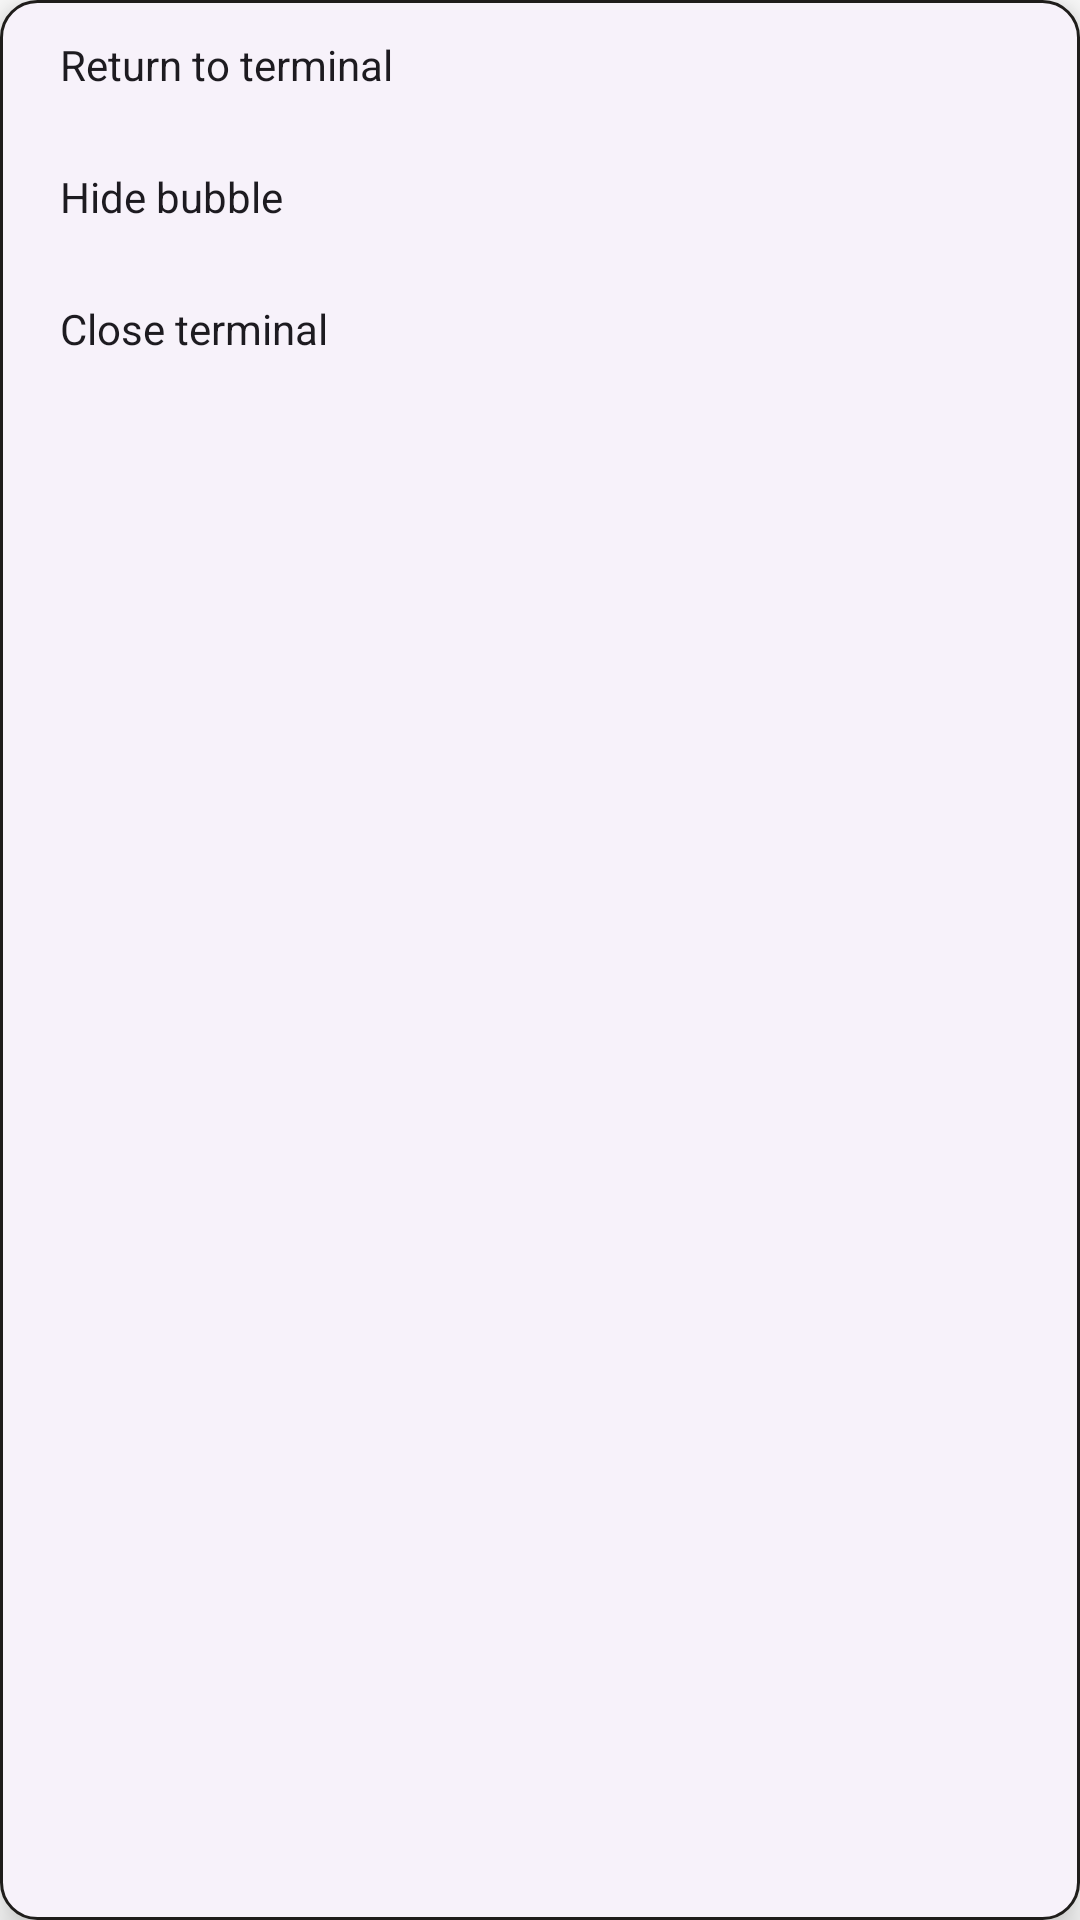

Here is an Android app screen rendered from its layout file. Give the layout XML and the strings, colors and styles it references.
<!-- AndroidManifest.xml: application theme Theme.MaterialFiles -->
<!-- res/layout/terminal_bubble_menu.xml -->
<?xml version="1.0" encoding="utf-8"?>
<LinearLayout xmlns:android="http://schemas.android.com/apk/res/android"
    android:layout_width="wrap_content"
    android:layout_height="wrap_content"
    android:background="@drawable/terminal_bubble_menu_background"
    android:elevation="8dp"
    android:orientation="vertical">

    <TextView
        android:id="@+id/terminalBubbleReturn"
        android:layout_width="wrap_content"
        android:layout_height="wrap_content"
        android:minWidth="140dp"
        android:paddingStart="20dp"
        android:paddingEnd="20dp"
        android:paddingTop="12dp"
        android:paddingBottom="12dp"
        android:text="@string/terminal_bubble_return"
        android:textColor="@color/terminal_bubble_menu_text"
        android:textSize="14sp" />

    <View
        android:layout_width="match_parent"
        android:layout_height="1dp"
        android:background="@color/terminal_bubble_menu_divider" />

    <TextView
        android:id="@+id/terminalBubbleHide"
        android:layout_width="wrap_content"
        android:layout_height="wrap_content"
        android:minWidth="140dp"
        android:paddingStart="20dp"
        android:paddingEnd="20dp"
        android:paddingTop="12dp"
        android:paddingBottom="12dp"
        android:text="@string/terminal_bubble_hide"
        android:textColor="@color/terminal_bubble_menu_text"
        android:textSize="14sp" />

    <View
        android:layout_width="match_parent"
        android:layout_height="1dp"
        android:background="@color/terminal_bubble_menu_divider" />

    <TextView
        android:id="@+id/terminalBubbleClose"
        android:layout_width="wrap_content"
        android:layout_height="wrap_content"
        android:minWidth="140dp"
        android:paddingStart="20dp"
        android:paddingEnd="20dp"
        android:paddingTop="12dp"
        android:paddingBottom="12dp"
        android:text="@string/terminal_bubble_close"
        android:textColor="@color/terminal_bubble_menu_text"
        android:textSize="14sp" />
</LinearLayout>
<!-- resources referenced by this layout -->
<resources>
  <!-- drawable terminal_bubble_menu_background (drawable) -->
  <?xml version="1.0" encoding="utf-8"?>
  <shape xmlns:android="http://schemas.android.com/apk/res/android"
      android:shape="rectangle">
      <solid android:color="#FFF7F2FA" />
      <corners android:radius="12dp" />
      <stroke
          android:width="1dp"
          android:color="#1F1D1B" />
  </shape>
  <string name="terminal_bubble_close">Close terminal</string>
  <string name="terminal_bubble_hide">Hide bubble</string>
  <string name="terminal_bubble_return">Return to terminal</string>
  <style name="Theme.MaterialFiles" parent="Base.Theme.MaterialFiles" />
  <style name="Platform.Theme.MaterialFiles" parent="Platform.V23.Theme.MaterialFiles" />
  <style name="ThemeOverlay.MaterialFiles.ActionBar" parent="">
          <item name="colorControlNormal">?android:textColorPrimary</item>
          <item name="searchViewStyle">@style/Widget.AppCompat.SearchView.ActionBar</item>
      </style>
  <style name="ThemeOverlay.MaterialFiles.ActionBarPopup" parent="">
          <item name="colorControlNormal">?android:textColorSecondary</item>
          <item name="searchViewStyle">@style/Widget.AppCompat.SearchView</item>
      </style>
  <style name="Widget.MaterialFiles.ListView.DropDown" parent="Widget.AppCompat.ListView.DropDown">
          <item name="android:paddingTop">8dp</item>
          <item name="android:paddingBottom">8dp</item>
          <item name="android:clipToPadding">false</item>
      </style>
  <color name="color_primary">@color/color_primary_light</color>
  <color name="color_surface">@color/color_surface_light</color>
  <color name="color_outline_light">#1F000000</color>
  <style name="ShapeAppearance.MaterialFiles.MediumComponent" parent="ShapeAppearance.MaterialComponents.MediumComponent">
          <item name="cornerSize">8dp</item>
      </style>
  <style name="Widget.MaterialFiles.CardView" parent="Widget.MaterialComponents.CardView">
          <item name="android:stateListAnimator">@null</item>
          <item name="cardElevation">0dp</item>
          <item name="strokeColor">@color/mtrl_btn_stroke_color_selector</item>
          <item name="strokeWidth">@dimen/mtrl_btn_stroke_size</item>
      </style>
  <style name="Preference.MaterialFiles.SwitchPreferenceCompat" parent="Preference.SwitchPreferenceCompat.Material">
          <item name="android:widgetLayout">@layout/switch_preference_compat_widget</item>
      </style>
  <style name="Platform.V23.Theme.MaterialFiles" parent="Theme.MaterialComponents.DayNight.NoActionBar">
          <item name="colorPrimaryDark">@color/system_window_scrim</item>
          <item name="android:windowLightStatusBar">?isLightTheme</item>
      </style>
  <color name="color_primary_light">@color/google_blue_600</color>
  <color name="color_surface_light">@android:color/white</color>
  <dimen name="navigation_item_horizontal_padding">24dp</dimen>
  <style name="ShapeAppearanceOverlay.MaterialFiles.NavigationView.Item" parent="">
          <item name="cornerSize">50%</item>
          <item name="cornerSizeTopLeft">0dp</item>
          <item name="cornerSizeBottomLeft">0dp</item>
      </style>
  <dimen name="navigation_item_icon_padding">24dp</dimen>
  <color name="system_window_scrim">@color/system_window_scrim_light</color>
  <color name="system_window_scrim_light">#99FFFFFF</color>
</resources>
